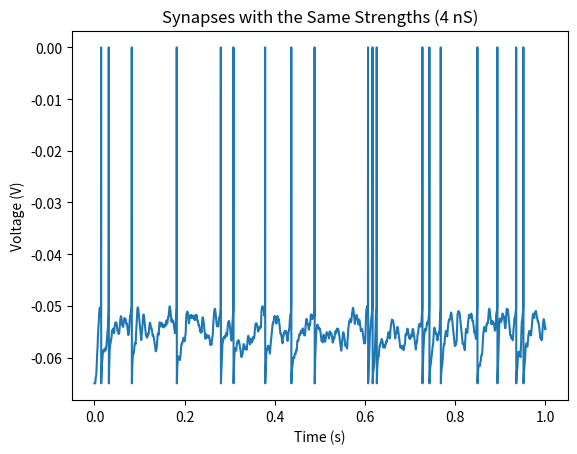

Write Python code to recreate this figure.
import numpy as np
import matplotlib.pyplot as plot
import decimal 
import random as rnd 

# Useful scaling tools 
ms = 0.001
mV = 0.001 
bigMOhm = 1000000
nA = 0.000000001
nS = 0.000000001

# Parameters in the integrate and fire model 
membraneTimeConstant = 10*ms 
leakyReversalPotential = -65*mV
resetPotential = leakyReversalPotential
membraneResistance = 100*bigMOhm
electrodeInputCurrent = (0)*nA
thresholdPotential = -50*mV
averageFiringRate = 15 

rmie = membraneResistance*electrodeInputCurrent

# Synapse parameters
gs = 4*nS
maxs = 0.5
synapseTimeConstant = 2*ms 
synapseReversalPotential = 0*mV
nrIncomingSynapses = 40

# range function but with floats 
def drange(x, y, jump):
  while x < y:
    yield float(x)
    x += decimal.Decimal(jump)

# Using euler's method to approximate spike-train 

# def sumofsynapseinput(v,ps):
#     total = 0
#     for i in range(len(ps)):
#         total += membraneResistance*ps[i]*gsynapses[i]*(v-synapseReversalPotential)
#     return total 

def synapsecurrent(v):
    output = []
    for i in range(nrIncomingSynapses):
        rmgspsves = gsynapses[i]*synapses[i]*membraneResistance*(v-synapseReversalPotential)
        output.append(rmgspsves)
    return sum(output)

def f(v):
    return (leakyReversalPotential-v-synapsecurrent(v)+rmie)/membraneTimeConstant

def p(ps):
    return -ps/synapseTimeConstant

## The initial condition 
v0 = resetPotential

## Timestep and total time 
dt = 0.25*ms
T = 1
t = np.linspace(0, T, int(T/dt)+1)
spike_train = np.zeros(len(t))
synapses = np.zeros(nrIncomingSynapses)
gsynapses = [gs]*nrIncomingSynapses

total_fires = 0 
spike_train[0] = v0
for i in range(1, len(t)):
    if spike_train[i-1] > thresholdPotential:
        total_fires += 1
        spike_train[i-1] = 0*mV
        spike_train[i] = resetPotential
    else:
        spike_train[i] = spike_train[i-1]+f(spike_train[i-1])*dt    

    # For each synapse, see if it fired an action potential in this time slice 
    for i in range(nrIncomingSynapses):
        if rnd.random() <= averageFiringRate*dt:
            synapses[i] += maxs
        else:
            synapses[i] = synapses[i]+p(synapses[i])*dt 

plot.title("Synapses with the Same Strengths (4 nS)")
plot.plot(t,spike_train)
plot.xlabel("Time (s)")
plot.ylabel("Voltage (V)")
plot.show()
